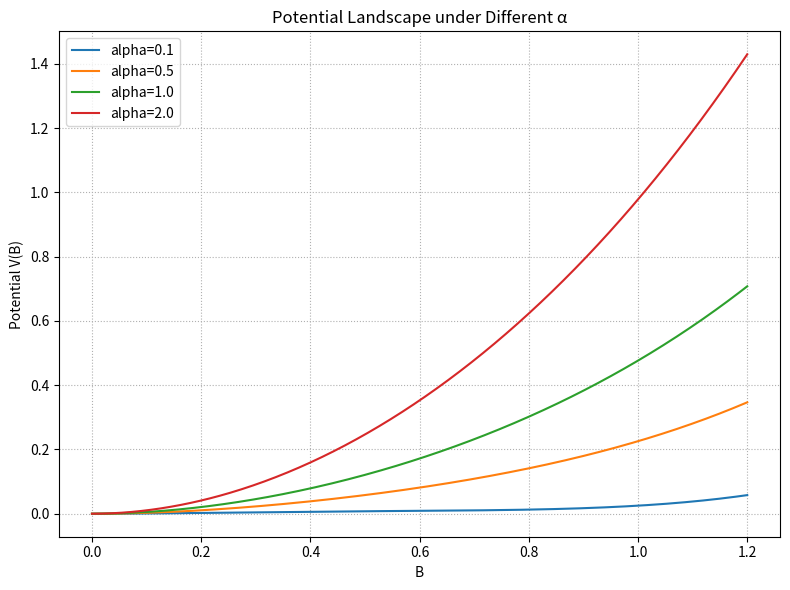
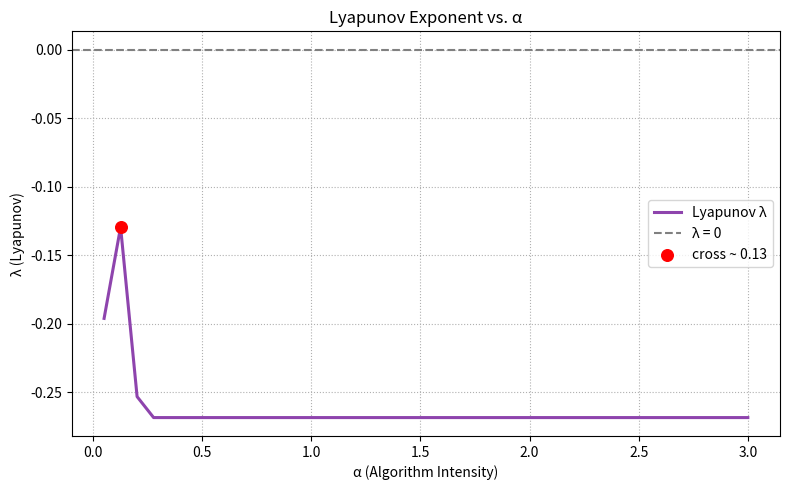

Recreate these plots in Python, in order.
import numpy as np
import matplotlib.pyplot as plt


def drift_function(B, alpha, r=0.5, theta=0.2):
    return r * B * (1.0 - B) * (B - theta) - alpha * B


def potential_energy(B_vals, alpha, r=0.5, theta=0.2):
    # Numerically integrates drift function to compute potential landscape
    f_vals = drift_function(B_vals, alpha, r=r, theta=theta)
    dB = B_vals[1] - B_vals[0]
    V = -np.cumsum(f_vals) * dB
    return V


def plot_potential_landscape(save_path="fig_potential.png"):
    B_vals = np.linspace(0.0, 1.2, 400)
    alphas = [0.1, 0.5, 1.0, 2.0]

    plt.figure(figsize=(8, 6))
    for alpha in alphas:
        V = potential_energy(B_vals, alpha)
        plt.plot(B_vals, V, label=f"alpha={alpha}")

    plt.xlabel("B")
    plt.ylabel("Potential V(B)")
    plt.title("Potential Landscape under Different α")
    plt.legend()
    plt.grid(True, linestyle=":")
    plt.tight_layout()
    plt.savefig(save_path, dpi=300, bbox_inches='tight')
    print(f"Image saved: {save_path}")
    plt.show()


def estimate_lyapunov(
    alpha,
    sigma=0.05,
    T=50.0,
    dt=0.01,
    r=0.5,
    theta=0.2,
    attack_coeff=1.0,
    delta0=1e-5,
    crash_floor=1e-12,
    seed=None,
):
    # Estimates Lyapunov exponent using two-trajectory perturbation method
    rng = np.random.default_rng(seed)
    steps = int(T / dt)

    B1 = 1.0
    B2 = 1.0 + delta0

    for _ in range(steps):
        dW = rng.normal(0.0, np.sqrt(dt))
        drift1 = drift_function(B1, alpha, r=r, theta=theta) - attack_coeff * (alpha - 1.0) * 0.0
        drift2 = drift_function(B2, alpha, r=r, theta=theta) - attack_coeff * (alpha - 1.0) * 0.0
        diff1 = sigma * B1
        diff2 = sigma * B2
        B1 = max(0.0, B1 + drift1 * dt + diff1 * dW)
        B2 = max(0.0, B2 + drift2 * dt + diff2 * dW)

    delta_T = abs(B2 - B1)
    delta_T = max(delta_T, crash_floor)
    lam = (1.0 / T) * np.log(delta_T / delta0)
    return lam


def scan_lyapunov(
    alpha_grid,
    sigma=0.05,
    T=50.0,
    dt=0.01,
    r=0.5,
    theta=0.2,
    delta0=1e-5,
    seed=123,
):
    lambdas = []
    for alpha in alpha_grid:
        lam = estimate_lyapunov(
            alpha=alpha,
            sigma=sigma,
            T=T,
            dt=dt,
            r=r,
            theta=theta,
            delta0=delta0,
            seed=seed + int(alpha * 1000),
        )
        lambdas.append(lam)
    return np.array(lambdas)


def plot_lyapunov_curve(save_path="fig_lyapunov.png"):
    alpha_grid = np.linspace(0.05, 3.0, 40)
    lambdas = scan_lyapunov(alpha_grid, sigma=0.05, T=60.0, dt=0.01, r=0.5, theta=0.2)

    plt.figure(figsize=(8, 5))
    plt.plot(alpha_grid, lambdas, color="#8e44ad", linewidth=2.2, label="Lyapunov λ")
    plt.axhline(y=0.0, color="gray", linestyle="--", label="λ = 0")

    idx = int(np.argmin(np.abs(lambdas)))
    alpha_star = alpha_grid[idx]
    lambda_star = lambdas[idx]
    plt.scatter([alpha_star], [lambda_star], color="red", s=70, zorder=5, label=f"cross ~ {alpha_star:.2f}")

    plt.xlabel("α (Algorithm Intensity)")
    plt.ylabel("λ (Lyapunov)")
    plt.title("Lyapunov Exponent vs. α")
    plt.legend()
    plt.grid(True, linestyle=":")
    plt.tight_layout()
    plt.savefig(save_path, dpi=300, bbox_inches='tight')
    print(f"Image saved: {save_path}")
    plt.show()

    print(f"λ≈0 crossing point: alpha≈{alpha_star:.3f}, λ≈{lambda_star:.3e}")


def main():
    plot_potential_landscape()
    plot_lyapunov_curve()


if __name__ == "__main__":
    main()
